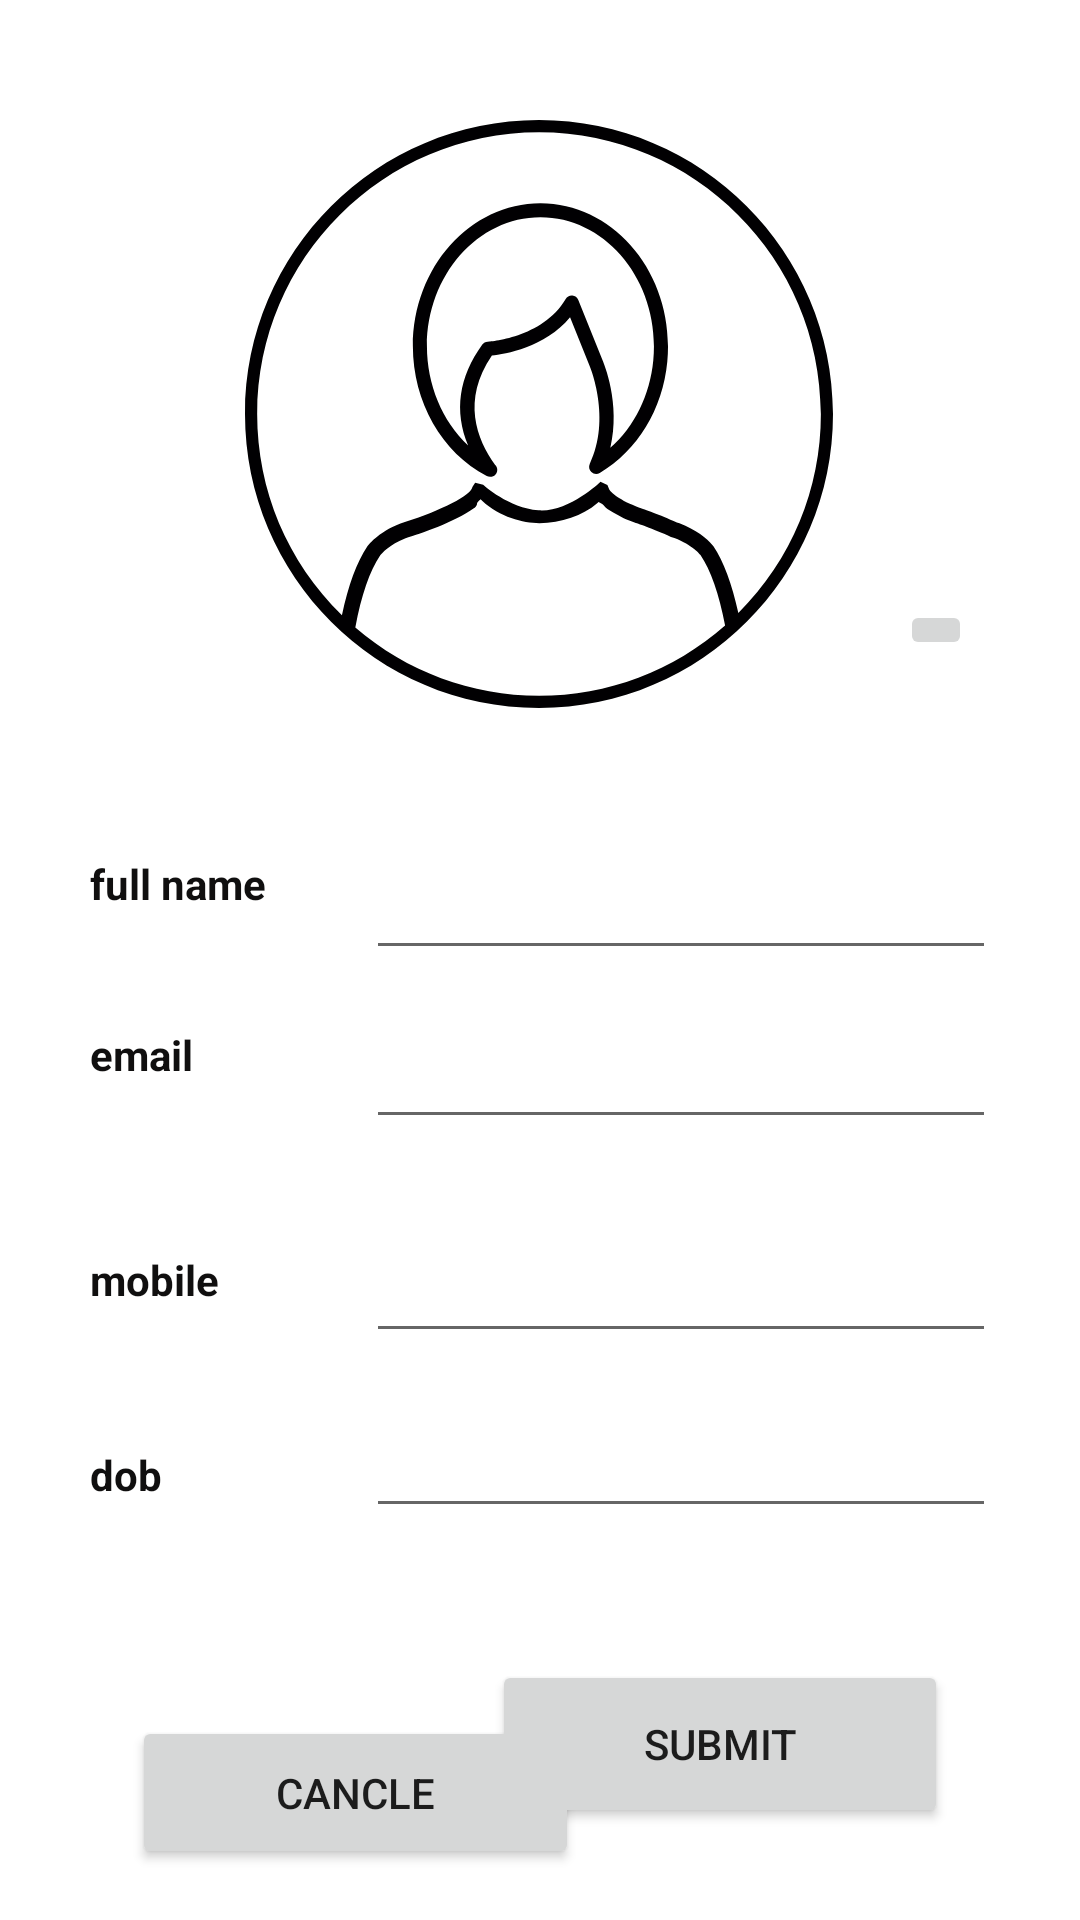

Produce the Android XML layout that renders to this screen, including the resource entries it uses.
<!-- AndroidManifest.xml: application theme Theme.Nxt_Pharma -->
<!-- res/layout/activity_userprofile.xml -->
<?xml version="1.0" encoding="utf-8"?>
<androidx.constraintlayout.widget.ConstraintLayout xmlns:android="http://schemas.android.com/apk/res/android"
    xmlns:app="http://schemas.android.com/apk/res-auto"
    xmlns:tools="http://schemas.android.com/tools"
    android:layout_width="match_parent"
    android:layout_height="match_parent"
    tools:context=".aboutus.userprofile">

    <Button
        android:id="@+id/button2"
        android:layout_width="149dp"
        android:layout_height="51dp"
        android:layout_marginStart="44dp"
        android:layout_marginTop="48dp"
        android:text="cancle"
        app:layout_constraintStart_toStartOf="parent"
        app:layout_constraintTop_toBottomOf="@+id/textView60" />

    <Button
        android:id="@+id/upsubmitbtn"
        android:layout_width="152dp"
        android:layout_height="56dp"
        android:layout_marginTop="44dp"
        android:layout_marginEnd="44dp"
        android:text="submit"
        app:layout_constraintEnd_toEndOf="parent"
        app:layout_constraintTop_toBottomOf="@+id/updob" />

    <EditText
        android:id="@+id/upname"
        android:layout_width="wrap_content"
        android:layout_height="wrap_content"
        android:layout_marginTop="46dp"
        android:layout_marginEnd="28dp"
        android:ems="10"
        android:inputType="textPersonName"
        app:layout_constraintEnd_toEndOf="parent"
        app:layout_constraintTop_toBottomOf="@+id/upimgview" />

    <EditText
        android:id="@+id/upemail"
        android:layout_width="wrap_content"
        android:layout_height="wrap_content"
        android:layout_marginTop="15dp"
        android:layout_marginEnd="28dp"
        android:ems="10"
        android:inputType="textPersonName"
        app:layout_constraintEnd_toEndOf="parent"
        app:layout_constraintTop_toBottomOf="@+id/upname" />

    <EditText
        android:id="@+id/upmobile"
        android:layout_width="wrap_content"
        android:layout_height="wrap_content"
        android:layout_marginTop="30dp"
        android:layout_marginEnd="28dp"
        android:ems="10"
        android:inputType="number"
        app:layout_constraintEnd_toEndOf="parent"
        app:layout_constraintTop_toBottomOf="@+id/upemail" />

    <EditText
        android:id="@+id/updob"
        android:layout_width="wrap_content"
        android:layout_height="wrap_content"
        android:layout_marginTop="17dp"
        android:layout_marginEnd="28dp"
        android:ems="10"
        android:inputType="textPersonName"
        app:layout_constraintEnd_toEndOf="parent"
        app:layout_constraintTop_toBottomOf="@+id/upmobile" />

    <ImageButton
        android:id="@+id/upimgbtn"
        android:layout_width="wrap_content"
        android:layout_height="wrap_content"
        android:layout_marginTop="200dp"
        android:layout_marginEnd="36dp"
        app:layout_constraintEnd_toEndOf="parent"
        app:layout_constraintTop_toTopOf="parent"
        app:srcCompat="@drawable/ic_baseline_add_circle_outline_24" />

    <ImageView
        android:id="@+id/upimgview"
        android:layout_width="208dp"
        android:layout_height="196dp"
        android:layout_marginTop="40dp"
        app:layout_constraintEnd_toEndOf="parent"
        app:layout_constraintHorizontal_bias="0.497"
        app:layout_constraintStart_toStartOf="parent"
        app:layout_constraintTop_toTopOf="parent"
        app:srcCompat="@drawable/ic_female_user" />

    <TextView
        android:id="@+id/textView55"
        android:layout_width="124dp"
        android:layout_height="43dp"
        android:layout_marginStart="30dp"
        android:layout_marginTop="49dp"
        android:text="full name"
        android:textColor="#100F0F"
        android:textStyle="bold"
        app:layout_constraintStart_toStartOf="parent"
        app:layout_constraintTop_toBottomOf="@+id/upimgview" />

    <TextView
        android:id="@+id/textView56"
        android:layout_width="119dp"
        android:layout_height="41dp"
        android:layout_marginStart="30dp"
        android:layout_marginTop="14dp"
        android:text="email"
        android:textColor="#100F0F"
        android:textStyle="bold"
        app:layout_constraintStart_toStartOf="parent"
        app:layout_constraintTop_toBottomOf="@+id/textView55" />

    <TextView
        android:id="@+id/textView58"
        android:layout_width="136dp"
        android:layout_height="37dp"
        android:layout_marginStart="30dp"
        android:layout_marginTop="34dp"
        android:text="mobile"
        android:textColor="#100F0F"
        android:textStyle="bold"
        app:layout_constraintStart_toStartOf="parent"
        app:layout_constraintTop_toBottomOf="@+id/textView56" />

    <TextView
        android:id="@+id/textView60"
        android:layout_width="125dp"
        android:layout_height="42dp"
        android:layout_marginStart="30dp"
        android:layout_marginTop="28dp"
        android:text="dob"
        android:textColor="#100F0F"
        android:textStyle="bold"
        app:layout_constraintStart_toStartOf="parent"
        app:layout_constraintTop_toBottomOf="@+id/textView58" />

</androidx.constraintlayout.widget.ConstraintLayout>
<!-- resources referenced by this layout -->
<resources>
  <!-- drawable ic_female_user: vector/xml drawable (drawable, 3048 chars, omitted) -->
  <style name="Theme.Nxt_Pharma" parent="Theme.MaterialComponents.DayNight.DarkActionBar">
  
  
  
  
          
          <item name="colorPrimary">@color/purple_500</item>
          <item name="colorPrimaryVariant">@color/purple_700</item>
          <item name="colorOnPrimary">@color/white</item>
          
          <item name="colorSecondary">@color/teal_200</item>
          <item name="colorSecondaryVariant">@color/teal_700</item>
          <item name="colorOnSecondary">@color/black</item>
          
          <item name="android:statusBarColor" tools:targetApi="l">?attr/colorPrimaryVariant</item>
          
      </style>
  <color name="purple_500">#FF6200EE</color>
  <color name="purple_700">#FF3700B3</color>
  <color name="white">#FFFFFFFF</color>
  <color name="teal_200">#FF03DAC5</color>
  <color name="teal_700">#FF018786</color>
  <color name="black">#FF000000</color>
</resources>
